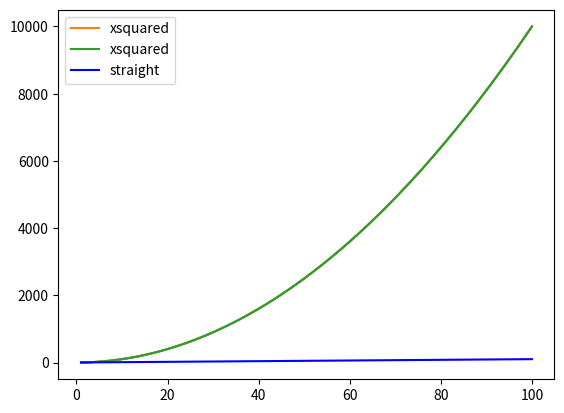

Generate this figure with matplotlib:
# messingWithMatplotlib.py
# The following are introductions to matplotlib
# Author: Sharon Curley

import numpy as np 
import matplotlib.pyplot as plt 


# LINE PLOT           
xpoints = np.array (range(1,101))
ypoints = xpoints * xpoints

plt.plot (xpoints, ypoints)
plt.show ()

# Save it
plt.savefig("Lecture 1.png")

# Add labels
plt.plot (xpoints, ypoints, label = "xsquared")
plt.legend ()
plt.show ()


# Add straight line
plt.plot (xpoints, ypoints, label = "xsquared")
plt.plot (xpoints, xpoints, label = "straight", color= "blue")
plt.legend ()
plt.show ()

'''
# SCATTER PLOT

xpoints = np.array (range(1,101))
ypoints = xpoints * xpoints

plt.plot (xpoints, ypoints, label = "xsquared")
plt.plot (xpoints, xpoints, label = "straight", color= "blue")
plt.legend ()

randompoints = np.random.randint(1,1000,100)
plt.scatter(xpoints, randompoints, label="random")
plt.show ()
'''
